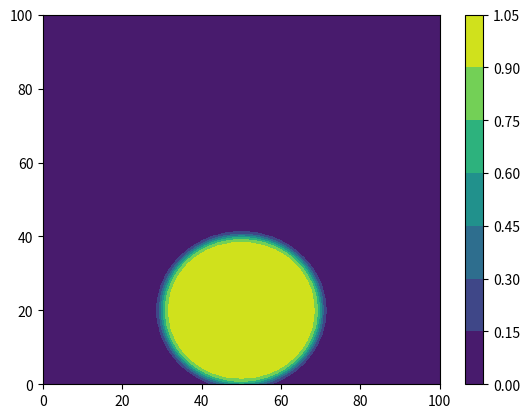

This chart was generated by the following Python code:
import numpy as np
import matplotlib.pyplot as plt
import math


class LevelSet:
    def __init__(self):
        pass

    def get_value(self, *coords):
        pass


class SphereLevelSet(LevelSet):
    def __init__(self, radius, origin=None):
        self.radius = radius

        if origin is None:
            self.origin = None
        else:
            self.origin = np.asarray(origin, dtype=float)
            if self.origin.ndim != 1:
                raise ValueError("Origin must be 1D vector")

    def get_value(self, *coords):
        dim = len(coords)

        if self.origin is None:
            origin = np.zeros(dim)
        else:
            if len(self.origin) != dim:
                raise ValueError(
                    f"Origin dimension {len(self.origin)} does not match "
                    f"input dimension {dim}"
                )
            origin = self.origin

        radius_squared = 0.0
        for coord, origin in zip(coords, origin):
            radius_squared += (coord - origin) ** 2

        return np.sqrt(radius_squared) - self.radius


class PlaneLevelSet(LevelSet):
    def __init__(self, normal, origin=None):
        self.normal = np.asarray(normal, dtype=float)
        if self.normal.ndim != 1:
            raise ValueError("normal must be a 1D array-like")

        norm = np.linalg.norm(self.normal)
        if norm == 0:
            raise ValueError("normal vector must be non-zero")
        self.normal /= norm

        if origin is None:
            self.origin = None
        else:
            self.origin = np.asarray(origin, dtype=float)
            if self.origin.ndim != 1:
                raise ValueError("Origin must be 1D vector")

    def get_value(self, *coords):
        dim = len(coords)

        if self.origin is None:
            origin = np.zeros(dim)
        else:
            if len(self.origin) != dim:
                raise ValueError(
                    f"Origin dimension {len(self.origin)} does not match "
                    f"input dimension {dim}"
                )
            origin = self.origin

        x = np.stack(coords, axis=0)

        return np.tensordot(self.normal, x - origin[:, None, None], axes=1)


class Plot2DContourf:
    def __init__(
        self,
        x,
        y,
        data,
        x_label: str = None,
        y_label: str = None,
        c_bar_label: str = None,
    ):
        # TODO: Add assertion for size mismatch
        self.fig, self.ax = plt.subplots()
        self.contour = self.ax.contourf(x, y, data)

        if x_label is not None:
            self.fig.xlabel(x_label)
        if y_label is not None:
            self.fig.ylabel(y_label)

        self.cbar = self.fig.colorbar(self.contour, ax=self.ax)
        if c_bar_label is not None:
            self.cbar.set_label(c_bar_label)

    def save(self, filename: str):
        self.fig.savefig(filename, dpi=300)


def level_set_to_tanh(data, interfacial_width):
    """
    Convert a level-set field to a tanh ranging from 0 to 1
    """
    return 0.5 * (1 - np.tanh(data / (np.sqrt(2) * interfacial_width)))


def find_positions_from_contact_angle(contact_angle: float, radius: float):
    """
    This is a little helper function that helps find the
    positions a plane and sphere level-set given some contact
    angle.

    For now, it assumes that the domain size is 100 by 100 with
    100 points in either direction.
    """
    x_size = 100
    y_size = 100

    h = 1

    n_points_x = math.ceil(x_size / h)
    n_points_y = math.ceil(y_size / h)

    x_positions = np.linspace(0, x_size, n_points_x)
    y_positions = np.linspace(0, y_size, n_points_y)

    # Create the meshgrid
    x, y = np.meshgrid(x_positions, y_positions)

    # Place the plane level-set somewhere in domain. For now,
    # we'll always place it at y = 20
    plane_y_position = 20
    plane_level_set = PlaneLevelSet([0, 1], [plane_y_position, plane_y_position])
    plane_level_set_data = plane_level_set.get_value(x, y)

    # Compute the origin of the sphere, given the contact angle
    sphere_x_position = x_size / 2

    def compute_sphere_y_position(_radius: float):
        return plane_y_position - _radius * math.cos(contact_angle)

    sphere_y_position = compute_sphere_y_position(radius)

    # Place the sphere level-set
    sphere_level_set = SphereLevelSet(radius, [sphere_x_position, sphere_y_position])
    sphere_level_set_data = sphere_level_set.get_value(x, y)

    sphere_tanh = level_set_to_tanh(sphere_level_set_data, 1)

    plotter = Plot2DContourf(x, y, sphere_tanh)
    plotter.save("contour.png")


find_positions_from_contact_angle(math.pi / 2, 20)
